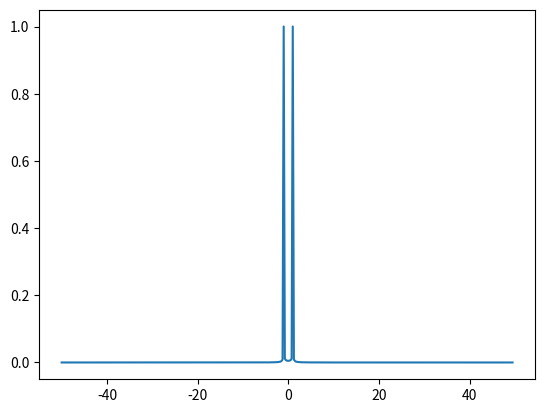

This chart was generated by the following Python code:
import numpy as np
from scipy.integrate import quad
### 1D integral
def integral_subcalculate(fun,x_start:float,x_end:float,args:tuple = ()) -> float:
    # calculate a small integrate over xspan

    Xlist4 = np.linspace(0,1,5,endpoint = True)*(x_end - x_start) + x_start
    i4 = fun(Xlist4,*args)
    Co_4 = np.array([7,32,12,32,7])

    I = (np.sum(Co_4*i4,axis = None))*(x_end - x_start)/90
    return I

def integral_operate(fun,xspan: np.ndarray,args:tuple = (),TOL:float = 1e-6) -> float:
    N = 8
    int_space = np.linspace(xspan[0],xspan[1],N,endpoint = True)
    result = 0
    j = 0
    n = 8
    while(j<(N-1)): ## integral in int_space
        n = np.max([N//2,n//2])
        erf = 1
        result_0 = integral_subcalculate(fun,int_space[j],int_space[j+1],args)
        while(erf >= TOL): ## self_adjust integral in span: { int_space[j],int_space[j+1] }
            sub_space = np.linspace(int_space[j],int_space[j+1],n,endpoint = True); 
            result_1 = 0
            k = 0
            while(k<(n-1)): ## integral in sub_space
                result_1 += integral_subcalculate(fun,sub_space[k],sub_space[k+1],args)
                k += 1
            n *= 2

            erf = np.abs(result_1 - result_0)/np.max([1,np.abs(result_1)])
            result_0 = result_1 

        result += result_0
        j += 1
    
    return result

def integral(fun,xspan: np.ndarray,args:tuple = (),TOL: float = 1e-6) -> float:
    """ numerical integral
        support complex function: np.sqrt(-1+0j) = 1j
        fun:  function to integrate,
        xpans: integral span, 
        TOL: value to control numerical error
    """
    if xspan[1] == xspan[0]:
        return 0
    
    if xspan[1] > xspan[0]:
        sgn = 1
        x0 = xspan[0]
        x1 = xspan[1]
    else:
        sgn = -1
        x0 = xspan[1]
        x1 = xspan[0]
    
    process = [0,0]
    if x1 == np.infty:
        process[1] = 1
    if x0 == -np.infty:
        process[0] = -1
    
    ## integral
    match process:
        case [0,1]:
            step = 1
            result = integral_operate(fun,[x0,x0+step],args,TOL)
            e = 1
            while(e>=TOL):
                x0 += step
                add = integral_operate(fun,[x0,x0+step],args,TOL)
                result += add
                e = np.abs( add/np.max([np.abs(result),1])  )

        case [-1,0]:
            step = 1
            result = integral_operate(fun,[x1-step,x1],args,TOL)
            e = 1
            while(e>=TOL):
                x1 -= step
                add = integral_operate(fun,[x1-step,x1],args,TOL)
                result += add
                e = np.abs( add/np.max([np.abs(result),1])  )

        case [-1,1]:
            # [0,1]
            x0 = 0
            step = 1
            result_f = integral_operate(fun,[x0,x0+step],args,TOL)
            e = 1
            x0 += step
            while(e>=TOL):
                x0 += step
                add = integral_operate(fun,[x0,x0+step],args,TOL)
                result_f += add
                e = np.abs( add/np.max([np.abs(result_f),1])  )

            #[-1,0]
            x1 = 0
            result_b = integral_operate(fun,[x1-step,x1],args,TOL)
            e = 1
            while(e>=TOL):
                x1 -= step
                add = integral_operate(fun,[x1-step,x1],args,TOL)
                result_b += add
                e = np.abs( add/np.max([np.abs(result_b),1])  )

            result = result_f + result_b

        case _:
            result = integral_operate(fun,[x0,x1],args,TOL)

    return (result*sgn)

### 2D integral
def integral2D_subcalculate(yxfun,funy_down,funy_up,x_start:float,x_end:float,args:tuple=()) -> float:
    xlist = np.linspace(x_start,x_end,5,endpoint = True)
    Co_4 = np.array([7,32,12,32,7])
    result = 0
    i = 0
    while(i<5):
        int_y = integral(yxfun,[funy_down(xlist[i]),funy_up(xlist[i])],(xlist[i],*args))
        result += int_y*Co_4[i]
        i += 1

    return (result*(x_end - x_start)/90)

def integral2D_operate(yxfun,funy_down,funy_up,xspan: np.ndarray,args:tuple=(),TOL:float = 1e-6) -> float:
    N = 8
    int_xspace = np.linspace(xspan[0],xspan[1],N,endpoint = True)
    result = 0
    j = 0
    n = 8
    while(j<(N-1)): ## integral in int_space
        n = np.max([N//2,n//2])
        erf = 1
        result_0 = integral2D_subcalculate(yxfun,funy_down,funy_up,int_xspace[j],int_xspace[j+1],args)
        while(erf >= TOL): ## self_adjust integral in span: { int_space[j],int_space[j+1] }
            sub_space = np.linspace(int_xspace[j],int_xspace[j+1],n,endpoint = True); 
            result_1 = 0
            k = 0
            while(k<(n-1)): ## integral in sub_space
                result_1 += integral2D_subcalculate(yxfun,funy_down,funy_up,sub_space[k],sub_space[k+1],args)
                k += 1
            n *= 2

            erf = np.abs(result_1 - result_0)/np.max([1,np.abs(result_1)])
            result_0 = result_1 

        result += result_0
        j += 1
    
    return result

def integral2D(yxfun,funy_down,funy_up,xspan:np.ndarray,args:tuple = (),TOL:float = 1e-6) -> float:
    """ 2D numerical integral
        support complex function: np.sqrt(-1+0j) = 1j
        yxfun: function to integrate, but you should use function of this form: func(y,x,*args)
        xpans: integral span of x-axis
        funy: funtion of y lines
        TOL: value to control numerical error
    """
    if xspan[1] == xspan[0]:
        return 0
    
    if xspan[1] > xspan[0]:
        sgn = 1
        x0 = xspan[0]
        x1 = xspan[1]
    else:
        sgn = -1
        x0 = xspan[1]
        x1 = xspan[0]
    
    process = [0,0]
    if x1 == np.infty:
        process[1] = 1
    if x0 == -np.infty:
        process[0] = -1
    
    ## integral -- integral2D_operate(yxfun,funy_down,funy_up,xspan,args,TOL)
    match process:
        case [0,1]:
            step = 1
            result = integral2D_operate(yxfun,funy_down,funy_up,[x0,x0+step],args,TOL)
            e = 1
            while(e>=TOL):
                x0 += step
                add = integral2D_operate(yxfun,funy_down,funy_up,[x0,x0+step],args,TOL)
                result += add
                e = np.abs( add/np.max([np.abs(result),1])  )

        case [-1,0]:
            step = 1
            result = integral2D_operate(yxfun,funy_down,funy_up,[x1-step,x1],args,TOL)
            e = 1
            while(e>=TOL):
                x1 -= step
                add = integral2D_operate(yxfun,funy_down,funy_up,[x1-step,x1],args,TOL)
                result += add
                e = np.abs( add/np.max([np.abs(result),1])  )

        case [-1,1]:
            # [0,1]
            x0 = 0
            step = 1
            result_f = integral2D_operate(yxfun,funy_down,funy_up,[x0,x0+step],args,TOL)
            e = 1
            while(e>=TOL):
                x0 += step
                add = integral2D_operate(yxfun,funy_down,funy_up,[x0,x0+step],args,TOL)
                result_f += add
                e = np.abs( add/np.max([np.abs(result_f),1])  )

            #[-1,0]
            x1 = 0
            result_b = integral2D_operate(yxfun,funy_down,funy_up,[x1-step,x1],args,TOL)
            e = 1
            while(e>=TOL):
                x1 -= step
                add = integral2D_operate(yxfun,funy_down,funy_up,[x1-step,x1],args,TOL)
                result_b += add
                e = np.abs( add/np.max([np.abs(result_b),1])  )

            result = result_f + result_b

        case _:
            result = integral2D_operate(yxfun,funy_down,funy_up,xspan,args,TOL)

    return (result*sgn)

### 1D discrete integral
def int_integral(ylist:np.ndarray,xlist:np.ndarray,order:int = 4,smooth:float = 0.02,TOL:float = 1e-6) -> tuple:
    """ discrete numerical integral, first do interpolation, and then numerical integrate
        it will return the integrate result and a spline function for you to check the vaildity

        ylist: discrete sampling date from sensor you want to integrate over xlist opi
        xlist: span over which you want to do integration about ylist
        order: value to control interpolate error 1 <= order <= 5.
        smooth: value to control the spline process: smooth >= 0
                    larger smooth value will get smoother cruves,  smaller value to be more like raw data
                   'smooth = None' to use the default value in scipy.UnivariateSpline (discourage)
        TOL: value to control integrate error

        the error is contributed both from numerical integration and spline progress, which will 
        be influenced by the accuracy and fluctuations of your sampling data
    """
    from scipy.interpolate import UnivariateSpline
    spline = UnivariateSpline(xlist,ylist,k = order,s = smooth) ## get interpolate function
    fun = lambda x: spline(x)

    result = integral(fun,[xlist[0],xlist[-1]],(),TOL)
    return result,fun

def fft(ylist:np.ndarray) -> np.ndarray:
    '''
    
    f_n = (1/N) * sum_{i = 0}^{N - 1} F_i * exp(-1i * 2*pi*n*i/N)
    
    F_n = sum_{n = 0}^{N - 1} f_j * exp(1i * 2*pi*n*j/N )
    
    traditional DFT algorithm for understanding how fft whorks
    we suggest to use np's fft function for numerical computation

    tlist: sampling time list
    ylist: data list, corresponding to tlist

    sampling frequenncy: f = 2*F_N, Nyquist frequency F_N is the frequency only under which can a phenomenon be analyzed by this fft
    frequency resolution: delta_f = 1/T, T is the whole time of tlist
    a[n], n = np.arange(0,,N), frequency list of fft
    '''
    N = len(ylist)
    nlist = np.arange(N) # 0,1,2,...,(N-1)
    an = np.empty_like(nlist,dtype = complex)
    
    philist = np.empty([N,N])
    for n in range(N):
        philist[:,n] = np.exp(1j*2*np.pi*n*nlist/N)
    
    an = ylist @ philist
    
    return an 

def fftfreq(length:int,delta_t:float) -> np.ndarray:
    '''
    lenth: lenth of fft list
    dt: sampling retardation between two neighbour data in tlist 
    '''
    val = 1/(length*delta_t)
    flist_p = np.arange(0,length//2)
    flist_n = np.arange(-length//2,0)

    flist = np.concatenate((flist_p,flist_n),axis = 0)*val
    return flist

def fftshift(list:np.ndarray) -> np.ndarray:
    """
    1D fftshift:
    
    shift fftlist so as to let the DC component at the center of the list
    """
    N = len(list)
    shift_list = np.concatenate((list[N//2:],list[0:N//2-1]),axis = 0)
    return shift_list

# testing functions  
def yxfun(y,x):
    f = y**2*np.exp(-x**2)
    return f

def fun(x):
    f = 2*np.cos(2*np.pi*x)
    return f

if __name__ == "__main__":
    import matplotlib.pyplot as plt
    #print(np.sqrt(-1+0j)) --> 1j
    f = 100
    T = 4
    tlist = np.linspace(0,T,T*f)
    ylist = fun(tlist)

    yf = fftshift(fft(ylist))/len(ylist)
    tf = fftshift(fftfreq(len(ylist),1/f))
    print(np.sum(np.abs(yf)**2,axis = None))

    plt.figure(1)
    plt.plot(tf,np.abs(yf))
    plt.show()


    